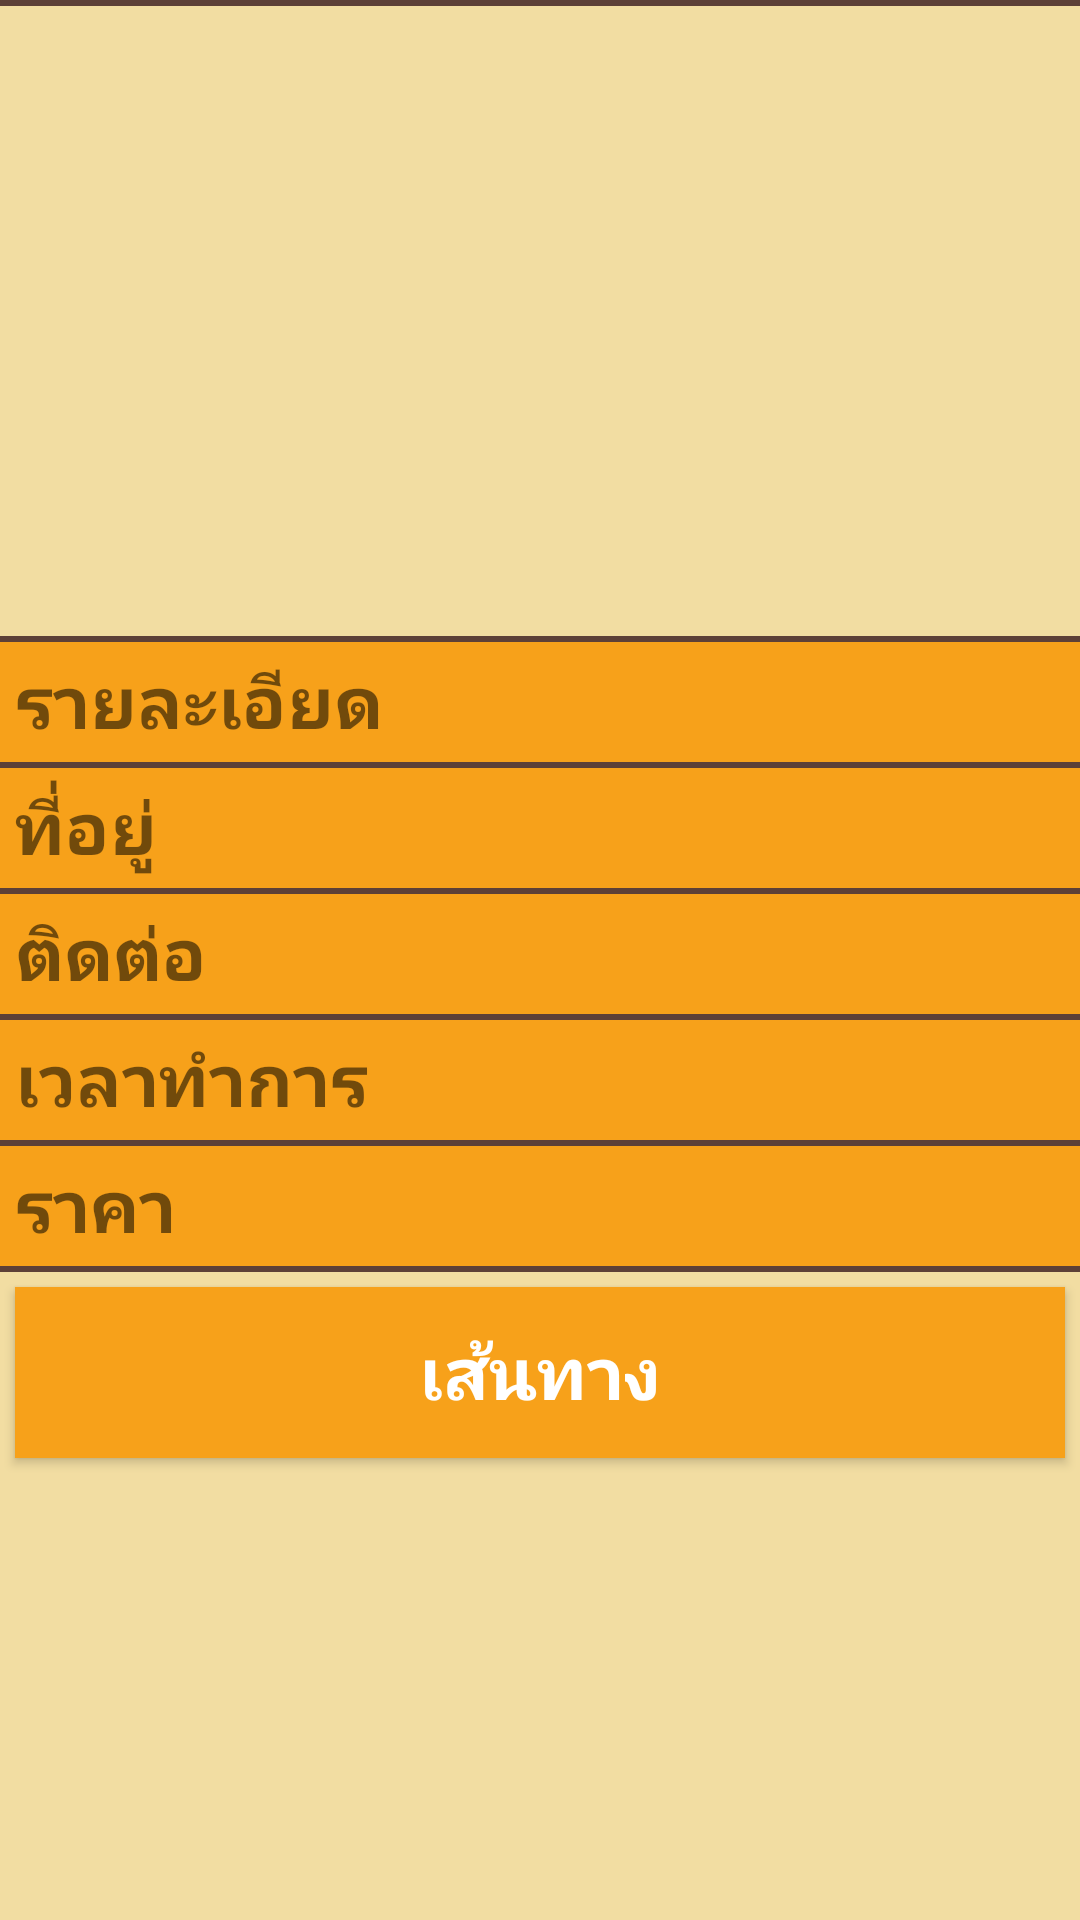

Reconstruct the res/layout file that produces this screen, plus the resources it refers to.
<!-- AndroidManifest.xml: application theme AppTheme -->
<!-- res/layout/content_vechicle.xml -->
<?xml version="1.0" encoding="utf-8"?>
<FrameLayout xmlns:android="http://schemas.android.com/apk/res/android"
    xmlns:app="http://schemas.android.com/apk/res-auto"
    xmlns:custom="http://schemas.android.com/apk/res-auto"
    xmlns:tools="http://schemas.android.com/tools"
    xmlns:fancy="http://schemas.android.com/apk/res-auto"
    android:id="@+id/dummyfrag_bg"
    android:layout_width="match_parent"
    android:layout_height="match_parent"
    android:background="@color/colorPrimary2"
    app:layout_behavior="@string/appbar_scrolling_view_behavior"
    tools:context=".KaowatActivity">
   <ScrollView
       android:layout_width="match_parent"
       android:layout_height="match_parent">
       <LinearLayout
           android:layout_width="match_parent"
           android:layout_height="match_parent"
           android:orientation="vertical"
           android:id="@+id/view"
           android:visibility="visible">

           <FrameLayout
               android:layout_width="match_parent"
               android:layout_height="2dp"
               android:background="@color/menu2" />

           <ImageView
               android:scaleType="fitXY"
               android:id="@+id/image"
               android:layout_width="match_parent"
               android:layout_height="210dp" />

           <FrameLayout
               android:layout_width="match_parent"
               android:layout_height="2dp"
               android:background="@color/menu2" />

           <LinearLayout
               android:id="@+id/view_detail"
               android:orientation="horizontal"
               android:layout_width="match_parent"
               android:layout_height="40dp"
               android:background="@color/colorPrimary">

               <TextView
                   android:layout_width="wrap_content"
                   android:layout_height="wrap_content"
                   android:text="รายละเอียด"
                   android:layout_weight="1"
                   android:layout_gravity="center_vertical"
                   android:textSize="24dp"
                   android:textStyle="bold"
                   android:layout_marginLeft="5dp"
                   android:layout_marginRight="5dp" />

               <ImageView
                   android:layout_width="30dp"
                   android:layout_height="30dp"
                   android:layout_gravity="center_vertical"
                   android:layout_marginRight="5dp"
                   android:src="@drawable/ic_expand_more_white_48dp"
                   android:id="@+id/img_ex1" />
           </LinearLayout>
           <at.blogc.android.views.ExpandableTextView
               android:id="@+id/ex_detail"
               android:layout_width="match_parent"
               android:layout_height="0dp"
               android:text=""
               android:textSize="21dp"
               android:maxLines="0"
               android:ellipsize="end"
               app:animation_duration="1000"
               android:layout_marginLeft="10dp"
               android:layout_marginRight="10dp" />

           <FrameLayout
               android:layout_width="match_parent"
               android:layout_height="2dp"
               android:background="@color/menu2"></FrameLayout>

           <LinearLayout
               android:id="@+id/view_address"
               android:orientation="horizontal"
               android:layout_width="match_parent"
               android:layout_height="40dp"
               android:background="@color/colorPrimary">

               <TextView
                   android:layout_width="wrap_content"
                   android:layout_height="wrap_content"
                   android:text="ที่อยู่"
                   android:layout_weight="1"
                   android:layout_gravity="center_vertical"
                   android:textSize="24dp"
                   android:textStyle="bold"
                   android:layout_marginLeft="5dp"
                   android:layout_marginRight="5dp" />

               <ImageView
                   android:layout_width="30dp"
                   android:layout_height="30dp"
                   android:layout_gravity="center_vertical"
                   android:layout_marginRight="5dp"
                   android:src="@drawable/ic_expand_more_white_48dp"
                   android:id="@+id/img_ex2" />
           </LinearLayout>
           <at.blogc.android.views.ExpandableTextView
               android:id="@+id/ex_address"
               android:layout_width="match_parent"
               android:layout_height="0dp"
               android:text=""
               android:textSize="21dp"
               android:maxLines="0"
               android:ellipsize="end"
               app:animation_duration="1000"
               android:layout_marginLeft="10dp"
               android:layout_marginRight="10dp" />

           <FrameLayout
               android:layout_width="match_parent"
               android:layout_height="2dp"
               android:background="@color/menu2" />

           <LinearLayout
               android:id="@+id/view_tel"
               android:orientation="horizontal"
               android:layout_width="match_parent"
               android:layout_height="40dp"
               android:background="@color/colorPrimary">

               <TextView
                   android:layout_width="wrap_content"
                   android:layout_height="wrap_content"
                   android:text="ติดต่อ"
                   android:layout_weight="1"
                   android:layout_gravity="center_vertical"
                   android:textSize="24dp"
                   android:textStyle="bold"
                   android:layout_marginLeft="5dp"
                   android:layout_marginRight="5dp" />

               <ImageView
                   android:layout_width="30dp"
                   android:layout_height="30dp"
                   android:layout_gravity="center_vertical"
                   android:layout_marginRight="5dp"
                   android:src="@drawable/ic_expand_more_white_48dp"
                   android:id="@+id/img_ex3" />
           </LinearLayout>

           <at.blogc.android.views.ExpandableTextView
               android:id="@+id/ex_tel"
               android:layout_width="match_parent"
               android:layout_height="0dp"
               android:text=""
               android:textSize="21dp"
               android:maxLines="0"
               android:ellipsize="end"
               app:animation_duration="1000"
               android:layout_marginLeft="10dp"
               android:layout_marginRight="10dp" />

           <FrameLayout
               android:layout_width="match_parent"
               android:layout_height="2dp"
               android:background="@color/menu2" />

           <LinearLayout
               android:id="@+id/view_time"
               android:orientation="horizontal"
               android:layout_width="match_parent"
               android:layout_height="40dp"
               android:background="@color/colorPrimary">

               <TextView
                   android:layout_width="wrap_content"
                   android:layout_height="wrap_content"
                   android:text="เวลาทำการ"
                   android:layout_weight="1"
                   android:layout_gravity="center_vertical"
                   android:textSize="24dp"
                   android:textStyle="bold"
                   android:layout_marginLeft="5dp"
                   android:layout_marginRight="5dp" />

               <ImageView
                   android:layout_width="30dp"
                   android:layout_height="30dp"
                   android:layout_gravity="center_vertical"
                   android:layout_marginRight="5dp"
                   android:src="@drawable/ic_expand_more_white_48dp"
                   android:id="@+id/img_ex4" />
           </LinearLayout>
           <at.blogc.android.views.ExpandableTextView
               android:id="@+id/ex_time"
               android:layout_width="match_parent"
               android:layout_height="0dp"
               android:text=""
               android:textSize="21dp"
               android:maxLines="0"
               android:ellipsize="end"
               app:animation_duration="1000"
               android:layout_marginLeft="10dp"
               android:layout_marginRight="10dp" />

           <FrameLayout
               android:layout_width="match_parent"
               android:layout_height="2dp"
               android:background="@color/menu2" />

           <LinearLayout
               android:id="@+id/view_price"
               android:orientation="horizontal"
               android:layout_width="match_parent"
               android:layout_height="40dp"
               android:background="@color/colorPrimary">

               <TextView
                   android:layout_width="wrap_content"
                   android:layout_height="wrap_content"
                   android:text="ราคา"
                   android:layout_weight="1"
                   android:layout_gravity="center_vertical"
                   android:textSize="24dp"
                   android:textStyle="bold"
                   android:layout_marginLeft="5dp"
                   android:layout_marginRight="5dp" />

               <ImageView
                   android:layout_width="30dp"
                   android:layout_height="30dp"
                   android:layout_gravity="center_vertical"
                   android:layout_marginRight="5dp"
                   android:src="@drawable/ic_expand_more_white_48dp"
                   android:id="@+id/img_ex5" />
           </LinearLayout>
           <at.blogc.android.views.ExpandableTextView
               android:id="@+id/ex_price"
               android:layout_width="match_parent"
               android:layout_height="0dp"
               android:text=""
               android:textSize="21dp"
               android:maxLines="0"
               android:ellipsize="end"
               app:animation_duration="1000"
               android:layout_marginLeft="10dp"
               android:layout_marginRight="10dp" />

           <FrameLayout
               android:layout_width="match_parent"
               android:layout_height="2dp"
               android:background="@color/menu2" />

           <android.support.v7.widget.AppCompatButton
               android:id="@+id/btn_search"
               android:layout_width="fill_parent"
               android:layout_height="wrap_content"
               android:padding="12dp"
               android:layout_margin="5dp"
              android:background="@color/colorPrimary"
               android:textSize="24dp"
               android:textStyle="bold"
               android:text="เส้นทาง"
               android:textColor="@color/white" />
       </LinearLayout>
   </ScrollView>
</FrameLayout>
<!-- resources referenced by this layout -->
<resources>
  <color name="colorPrimary">#f7a11a</color>
  <color name="colorPrimary2">#f2dda2</color>
  <color name="menu2">#5D4037</color>
  <color name="white">#ffffff</color>
  <style name="AppTheme" parent="Theme.AppCompat.Light.DarkActionBar">
          
          <item name="colorPrimary">@color/colorPrimary</item>
          <item name="colorPrimaryDark">@color/colorPrimaryDark</item>
          <item name="colorAccent">@color/menu2</item>
      </style>
  <color name="colorPrimaryDark">#FF9800</color>
</resources>
